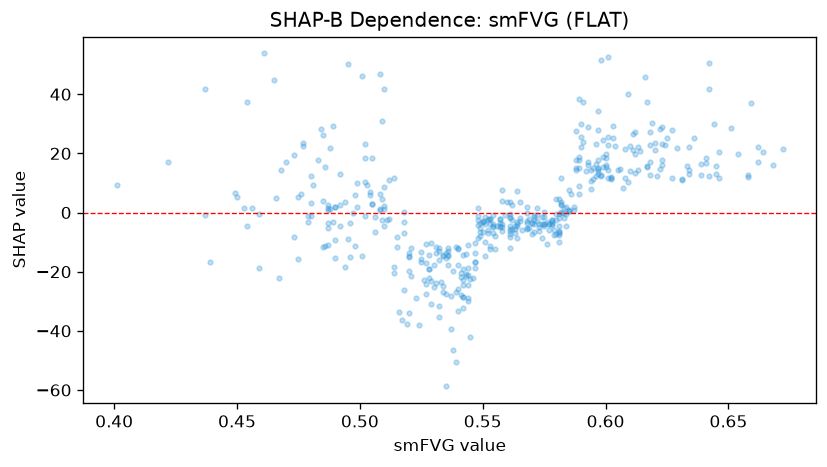

The table this chart was drawn from, first rows:
feature_value, shap_value
0.49, 1.828
0.487, 0.9868
0.575, -4.446
0.485, -11.76
0.558, -4.807
0.475, -15.55
0.526, -22.96
0.597, 27.76
0.496, -15.12
0.508, 1.27
0.561, -11.92
0.486, -11.2
0.575, 0.3254
0.476, 6.267
0.437, -0.8536
0.6, 18.6
0.574, -8.73
0.572, -0.9098
0.585, 7.747
0.564, 7.267
0.537, -39.53
0.534, -27
0.582, 3.445
0.459, -18.88
0.54, -33.22
0.519, -37.55
0.586, 6.356
0.603, 25.19
0.618, 27.23
0.547, -16.67
0.544, -29.98
0.551, -9.876
0.514, -20.43
0.56, 3.497
0.529, -23.05
0.591, 37.21
0.624, 22.98
0.611, 26.38
0.617, 37.41
0.58, -0.4938
0.554, -4.436
0.545, -42.19
0.572, 1.482
0.581, 4.556
0.6, 16
0.581, -7.689
0.565, -2.901
0.566, -5.956
0.596, 23.24
0.597, 34.32
0.547, -13.74
0.578, -2.38
0.601, 52.58
0.598, 51.45
0.62, 23.34
0.659, 37.12
0.644, 30
0.627, 28.03
0.642, 41.61
0.548, -8.643
... 404 more rows
